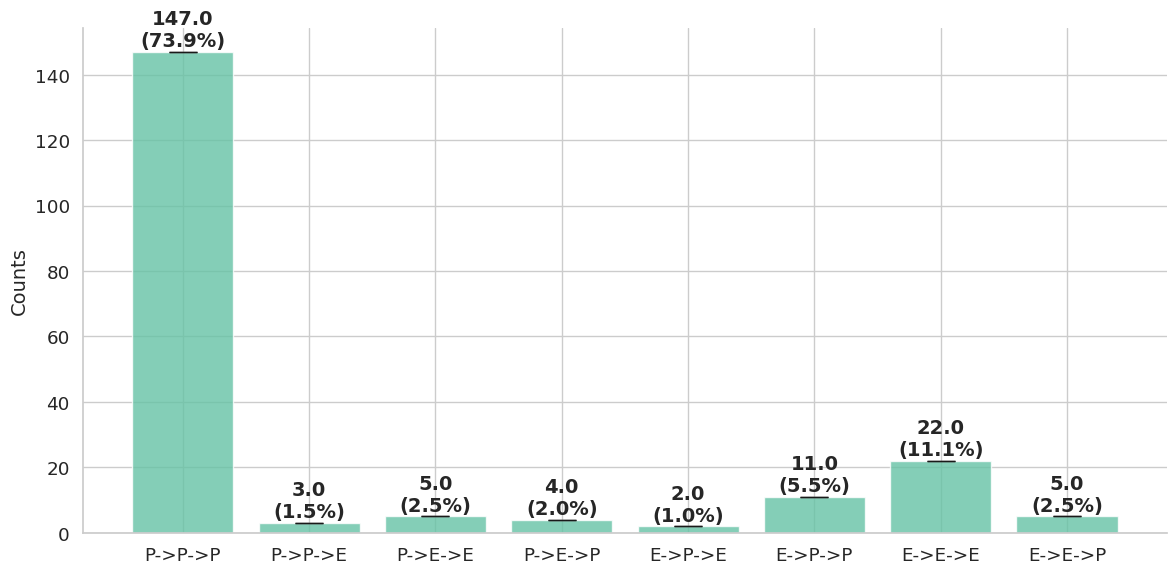

Write Python code to recreate this figure. (Note: this script raises an exception after producing the figure.)
import numpy as np
import matplotlib.pyplot as plt
import seaborn as sns

# Set the style for the plot
sns.set(style="whitegrid", font_scale=1.2, rc={"figure.figsize": (12, 6)})
sns.set_palette("Set2")

# Data
conditions = ["P->P->P", "P->P->E", "P->E->E", "P->E->P", "E->P->E", "E->P->P", "E->E->E", "E->E->P"]
data = [147, 3, 5, 4, 2, 11, 22, 5]

# Bootstrapping parameters
n_bootstraps = 1000
bootstrap_means = []

# Perform bootstrapping
for condition_data in data:
    bootstrapped_means = []
    for _ in range(n_bootstraps):
        bootstrap_sample = np.random.choice([condition_data], size=condition_data, replace=True)
        bootstrapped_means.append(np.mean(bootstrap_sample))
    bootstrap_means.append(bootstrapped_means)

# Calculate means and standard errors
means = [np.mean(bs_means) for bs_means in bootstrap_means]
standard_errors = [np.std(bs_means) for bs_means in bootstrap_means]

# Create the bar plot with error bars
fig, ax = plt.subplots()
bar_plot = ax.bar(conditions, means, yerr=standard_errors, capsize=10, alpha=0.8)

# Customize the plot
ax.set_ylabel("Counts", fontsize=14)
# ax.set_title("Comparison of Eight Conditions", fontsize=16, fontweight="bold")
ax.spines["top"].set_visible(False)
ax.spines["right"].set_visible(False)

# Calculate the total number of events
total_events = sum(data)

# Calculate the percentages
percentages = [condition_data / total_events * 100 for condition_data in data]

# Annotate the bars with the mean values and percentages
for rect, mean_value, percentage in zip(bar_plot, means, percentages):
    ax.text(rect.get_x() + rect.get_width() / 2, rect.get_height() + 0.5,
            f"{mean_value:.1f}\n({percentage:.1f}%)",
            ha="center", va="bottom", fontsize=14, fontweight="bold")

# Save and display the plot
plt.tight_layout()
plt.savefig('/Users/<user>/Library/CloudStorage/Dropbox/3-T7 DNAp_Nat Com～working/SI_data/eight_config_pol-event'+'.eps', format='eps', dpi=300, bbox_inches='tight')
plt.show()
